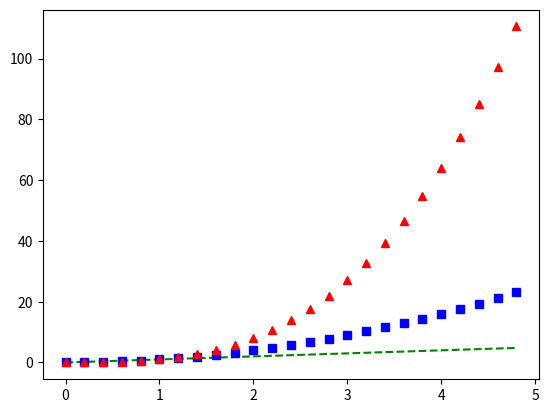

This chart was generated by the following Python code:
import matplotlib.pyplot as plt
import numpy as np


class diff_format:

    def draw_format(self):
        # Sampled time at 200ms intervals
        t = np.arange(0., 5., 0.2)

        # green dashes, blue squares and red triangles
        plt.plot(t, t, 'g--', t, t ** 2, 'bs', t, t ** 3, 'r^')
        plt.show()


obj = diff_format()
obj.draw_format()
